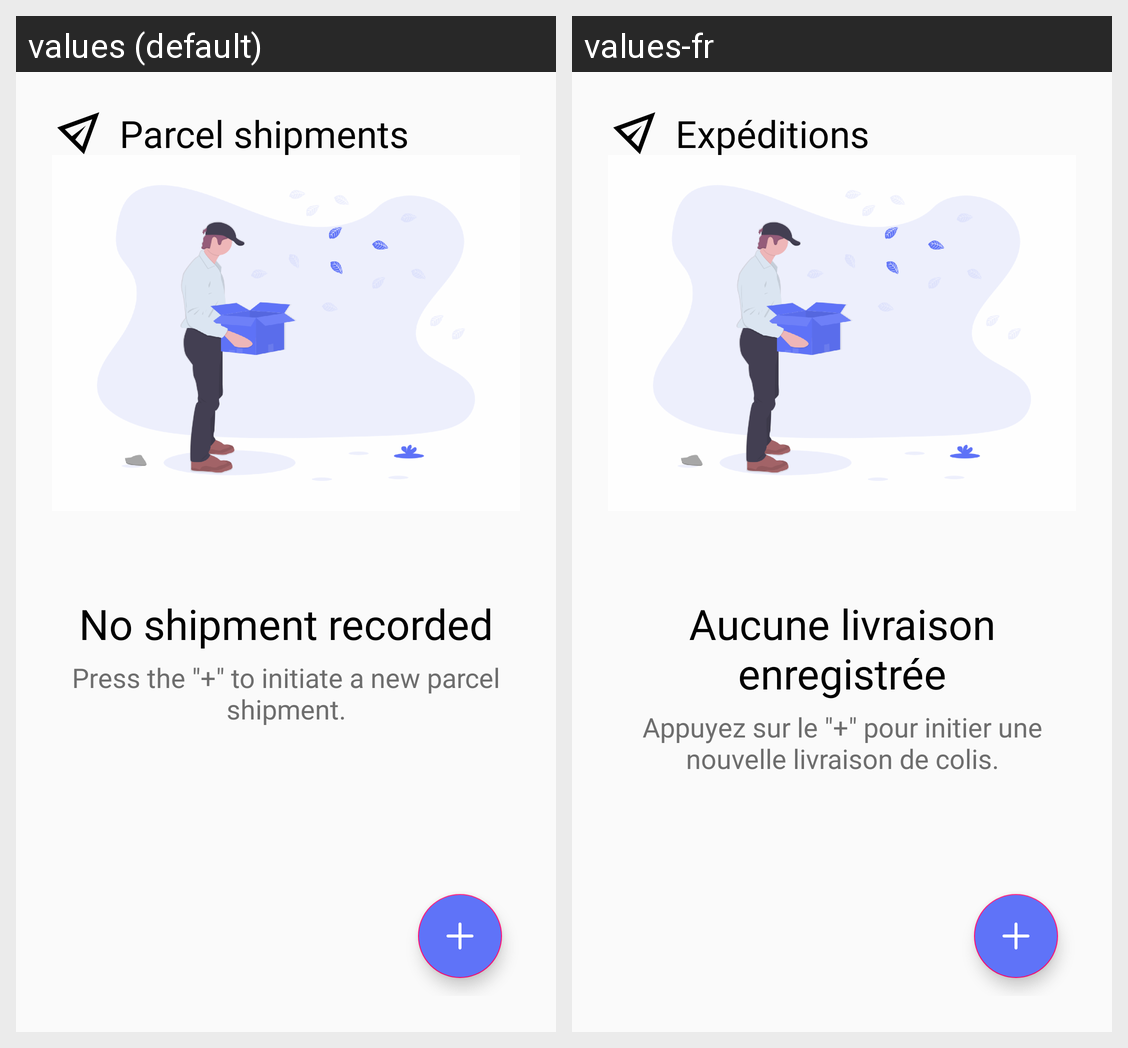

Translations of the strings shown on this Android screen, per locale in the grid:
Android screen res/layout/fragment_parcels.xml rendered under 2 locales, left to right: values (default), values-fr. Device: Nexus 5 (rendered at 1080×1920; each locale shown at half size, 540×960, under a caption strip naming it); theme AppTheme.
Strings drawn on this screen, with the default value and each locale's value (text and hints the layout hard-codes, and strings that could not be matched under every locale, appear in the picture but are not listed):

str_parcel_shipments
  values: Parcel shipments
  values-fr: Expéditions

str_list_of_ships
  values: List of shipments
  values-fr: Liste des expéditions

str_no_shipment_recorded
  values: No shipment recorded
  values-fr: Aucune livraison enregistrée

str_shipment_tap_the_plus_button_text
  values: Press the "+" to initiate a new parcel shipment.
  values-fr: Appuyez sur le "+" pour initier une nouvelle livraison de colis.
